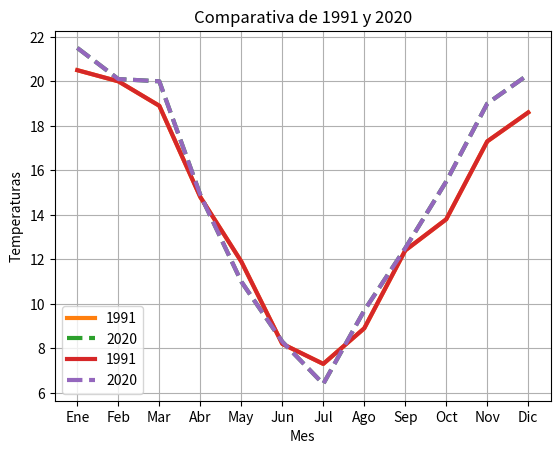
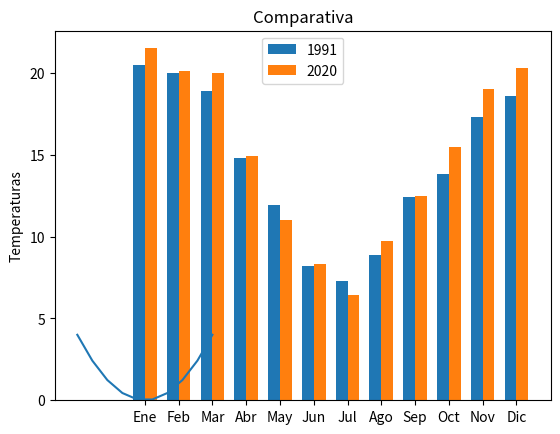

Reproduce these figures in Python, in order. (Note: this script raises an exception after producing the figures.)
from matplotlib import pyplot as dibujo

temp_1991 = [20.5,20.0,18.9,14.8,11.9,8.2,7.3,8.9,12.4,13.8,17.3,18.6]
temp_2020 = [21.5, 20.1, 20.0, 14.9,11.0,8.3,6.4,9.7,12.5,15.5,19.0,20.3]

dibujo.title("Temperaturas 1991")
dibujo.plot(temp_1991)

dibujo.xlabel("Mes")
dibujo.ylabel("Valor")

dibujo.show()

dibujo.plot(temp_1991, linewidth=3, label='1991')
dibujo.plot(temp_2020, linestyle='dashed' , linewidth=3, label='2020')

dibujo.ylabel('Temperaturas')
dibujo.title('Comparativa de 1991 y 2020')
#dibujo.xticks(meses)
dibujo.xlabel('Mes')
dibujo.legend()
dibujo.grid(True)
dibujo.show()

meses = ['Ene',  'Feb',  'Mar', 
         'Abr', 'May', 'Jun', 
         'Jul', 'Ago', 'Sep', 
         'Oct', 'Nov', 'Dic']

dibujo.plot(meses, temp_1991, linewidth=3, label='1991')
dibujo.plot(meses, temp_2020, linestyle='dashed' , linewidth=3, label='2020')

dibujo.ylabel('Temperaturas')
dibujo.title('Comparativa de 1991 y 2020')
#dibujo.xticks(meses)
dibujo.xlabel('Mes')
dibujo.legend()
dibujo.grid(True)
dibujo.show()

import numpy as np

ancho = 0.35
x = np.arange(len(temp_1991))
fig, ax = dibujo.subplots()
rects1 = ax.bar(x - ancho/2, temp_1991, ancho, label='1991')
rects2 = ax.bar(x + ancho/2, temp_2020, ancho, label='2020')

ax.set_ylabel('Temperaturas')
ax.set_title('Comparativa')
ax.set_xticks(x)
ax.set_xticklabels(meses)
ax.legend()

#fig.tight_layout()

dibujo.show()

x = np.linspace(-2, 2, 10)

y = x**2

#dibujo.plot(x,y, 'ro')
dibujo.plot(x,y)
dibujo.show()

import ipywidgets as widgets
from ipywidgets import HBox, VBox
from IPython.display import display

#dominio
x = np.linspace(-50, 50)


@widgets.interact(n=(0, 9))
def p(n):
    y =  x**n #codominio con n variando entre 0 y 9
    dibujo.plot(x, y)
    dibujo.grid(True)
    dibujo.show()


x = np.linspace(-50, 50)


@widgets.interact(n=(0, 1000,250))
def p(n):
    y = n+x**2
    dibujo.plot(x, y)
    dibujo.grid(True)
    dibujo.show()


@widgets.interact(n=(-20, 20))
def p(n):
    x = np.linspace(n-50, n+50)
    y = (x-n)**2
    dibujo.plot(x, y)
    dibujo.grid(True)
    dibujo.show()


x_2 = np.linspace(-5, 5)
x_1_4 = np.linspace(-10, 10)
x_4 = np.linspace(-2.5, 2.5)
dibujo.figure(figsize=(10,8))
dibujo.plot(x_2, x_2**2, linewidth=3, label='x^3')
dibujo.plot(x_1_4, 1/4*x_1_4**2, linestyle='dashed' , linewidth=3, label='1/4*x^2')
dibujo.plot(x_4, 4*x_4**2, linestyle='dotted' , linewidth=3, label='4*x^2')
dibujo.legend()
dibujo.grid(True)
dibujo.show()

@widgets.interact(grado=(0, 9), N_puntos=(5,35))
def mi_plot(grado=3, N_puntos=5):    
    x = np.linspace(-10, 10, N_puntos)
    y = x**grado
    dibujo.figure(figsize=(12,8))
    dibujo.plot(x, y, 'ro-')
    dibujo.grid(True)
    dibujo.show()